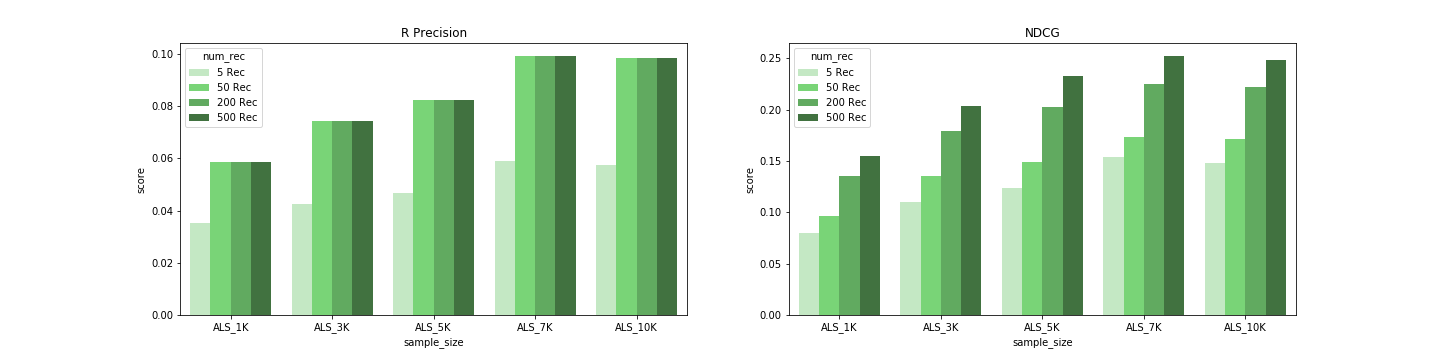

The file beside this chart, header and first rows:
, (5 Rec) R_precision, (5 Rec) NDCG, (50 Rec) R_precision, (50 Rec) NDCG, (200 Rec) R_precision, (200 Rec) NDCG, (500 Rec) R_precision, (500 Rec) NDCG
ALS_1K, 0.03519, 0.08013, 0.05856, 0.09598, 0.05856, 0.1351, 0.05856, 0.155
ALS_3K, 0.04267, 0.1098, 0.07436, 0.135, 0.07436, 0.1788, 0.07436, 0.2033
ALS_5K, 0.04657, 0.1232, 0.08244, 0.1486, 0.08244, 0.2023, 0.08244, 0.2328
ALS_7K, 0.05918, 0.1534, 0.09918, 0.1734, 0.09918, 0.2254, 0.09918, 0.2521
ALS_10K, 0.05751, 0.1477, 0.09842, 0.1715, 0.09842, 0.2222, 0.09842, 0.2479
